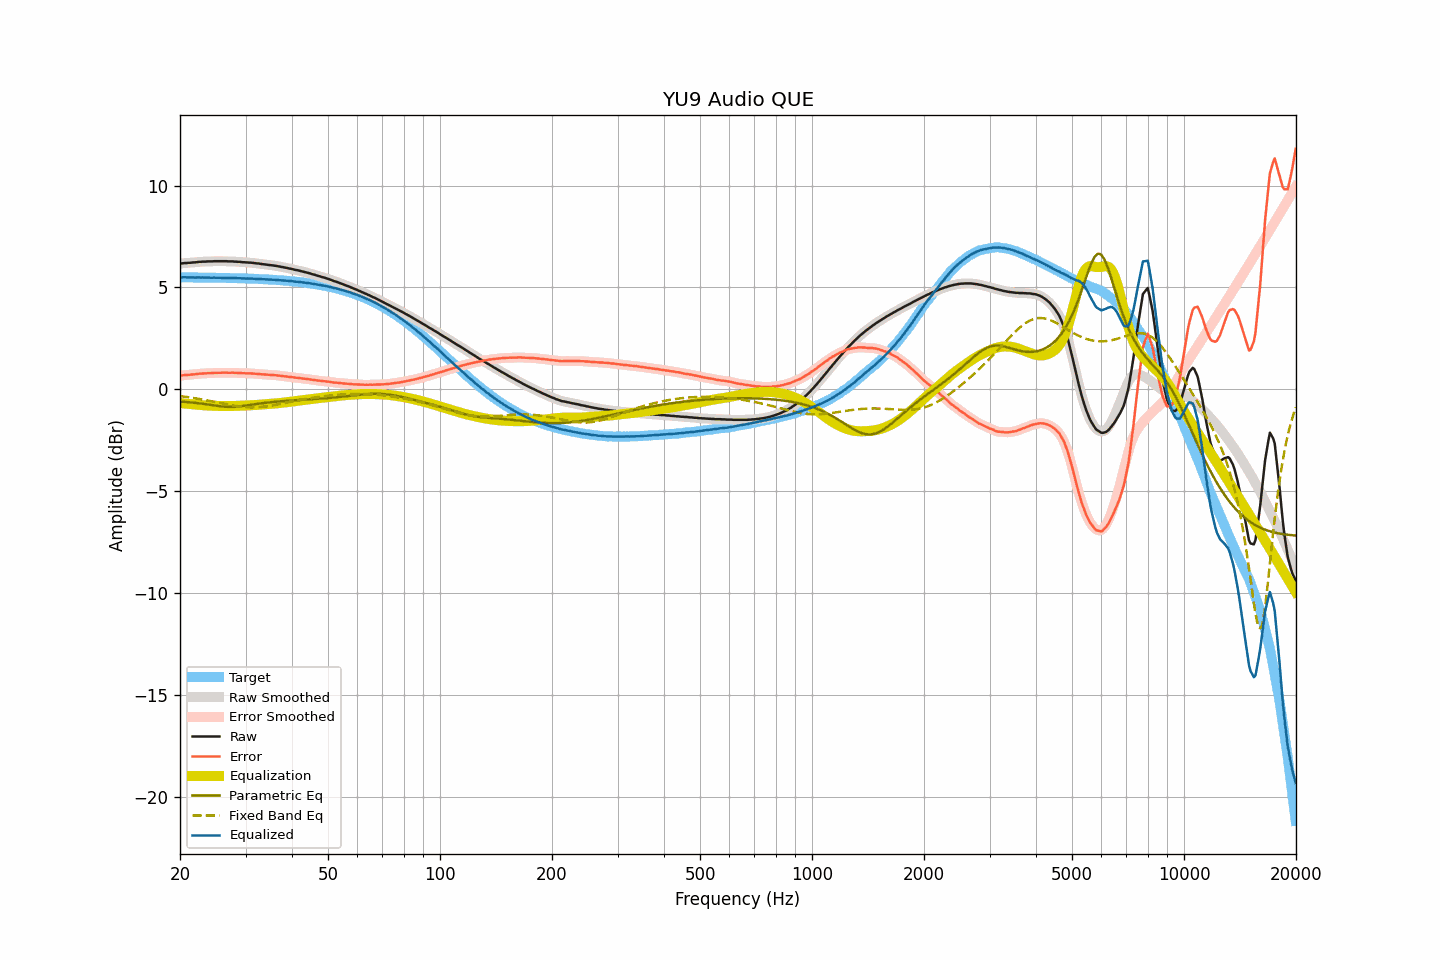

The file beside this chart, header and first rows:
frequency, raw, smoothed, error, error_smoothed, equalization, parametric_eq, fixed_band_eq, equalized_raw, equalized_smoothed, target
20.00, 6.17, 6.17, 0.67, 0.67, -0.67, -0.60, -0.33, 5.49, 5.49, 5.50
20.20, 6.18, 6.18, 0.68, 0.68, -0.68, -0.60, -0.34, 5.50, 5.50, 5.50
20.40, 6.19, 6.19, 0.69, 0.69, -0.69, -0.61, -0.35, 5.50, 5.50, 5.50
20.61, 6.20, 6.20, 0.70, 0.70, -0.70, -0.61, -0.36, 5.50, 5.50, 5.50
20.81, 6.20, 6.20, 0.70, 0.71, -0.70, -0.62, -0.37, 5.49, 5.50, 5.49
21.02, 6.21, 6.20, 0.71, 0.71, -0.71, -0.63, -0.38, 5.50, 5.49, 5.49
21.23, 6.21, 6.21, 0.71, 0.72, -0.72, -0.63, -0.39, 5.49, 5.49, 5.49
21.44, 6.22, 6.22, 0.73, 0.73, -0.73, -0.64, -0.40, 5.49, 5.49, 5.49
21.66, 6.23, 6.22, 0.74, 0.73, -0.73, -0.65, -0.42, 5.49, 5.49, 5.49
21.87, 6.23, 6.23, 0.74, 0.74, -0.74, -0.66, -0.43, 5.49, 5.49, 5.49
22.09, 6.24, 6.24, 0.75, 0.75, -0.75, -0.67, -0.44, 5.49, 5.49, 5.49
22.31, 6.25, 6.25, 0.76, 0.76, -0.76, -0.67, -0.46, 5.49, 5.49, 5.49
22.54, 6.26, 6.26, 0.77, 0.77, -0.76, -0.68, -0.47, 5.49, 5.49, 5.49
22.76, 6.26, 6.26, 0.77, 0.77, -0.77, -0.69, -0.48, 5.49, 5.49, 5.49
22.99, 6.27, 6.26, 0.78, 0.78, -0.78, -0.70, -0.50, 5.49, 5.49, 5.49
23.22, 6.27, 6.27, 0.78, 0.78, -0.78, -0.72, -0.51, 5.48, 5.48, 5.49
23.45, 6.27, 6.27, 0.78, 0.79, -0.79, -0.73, -0.53, 5.48, 5.48, 5.48
23.69, 6.28, 6.27, 0.79, 0.79, -0.79, -0.74, -0.54, 5.49, 5.48, 5.48
23.92, 6.28, 6.28, 0.80, 0.79, -0.80, -0.75, -0.56, 5.48, 5.48, 5.48
24.16, 6.28, 6.28, 0.80, 0.80, -0.80, -0.76, -0.57, 5.48, 5.48, 5.48
24.40, 6.28, 6.28, 0.80, 0.80, -0.80, -0.77, -0.59, 5.48, 5.48, 5.48
24.65, 6.29, 6.28, 0.81, 0.81, -0.81, -0.79, -0.60, 5.48, 5.48, 5.48
24.89, 6.29, 6.29, 0.81, 0.81, -0.81, -0.80, -0.62, 5.48, 5.48, 5.48
25.14, 6.29, 6.29, 0.81, 0.81, -0.81, -0.81, -0.64, 5.48, 5.48, 5.48
25.39, 6.29, 6.29, 0.81, 0.81, -0.81, -0.82, -0.65, 5.47, 5.47, 5.47
25.65, 6.29, 6.29, 0.81, 0.81, -0.82, -0.83, -0.67, 5.47, 5.47, 5.47
25.91, 6.29, 6.29, 0.82, 0.82, -0.82, -0.84, -0.69, 5.47, 5.47, 5.47
26.16, 6.29, 6.29, 0.82, 0.82, -0.82, -0.84, -0.70, 5.47, 5.47, 5.47
26.43, 6.29, 6.29, 0.82, 0.82, -0.82, -0.85, -0.72, 5.47, 5.47, 5.47
26.69, 6.29, 6.28, 0.82, 0.82, -0.82, -0.86, -0.73, 5.47, 5.47, 5.47
26.96, 6.28, 6.28, 0.81, 0.82, -0.82, -0.86, -0.75, 5.46, 5.46, 5.46
27.23, 6.28, 6.28, 0.81, 0.82, -0.82, -0.86, -0.76, 5.46, 5.46, 5.46
27.50, 6.28, 6.28, 0.82, 0.82, -0.82, -0.86, -0.78, 5.46, 5.46, 5.46
27.77, 6.28, 6.28, 0.82, 0.82, -0.81, -0.86, -0.79, 5.46, 5.46, 5.46
28.05, 6.27, 6.27, 0.81, 0.81, -0.81, -0.86, -0.81, 5.46, 5.46, 5.46
28.33, 6.27, 6.27, 0.81, 0.81, -0.81, -0.85, -0.82, 5.46, 5.46, 5.45
28.62, 6.26, 6.26, 0.81, 0.81, -0.81, -0.84, -0.83, 5.45, 5.45, 5.45
28.90, 6.26, 6.25, 0.81, 0.80, -0.80, -0.84, -0.84, 5.45, 5.45, 5.45
29.19, 6.25, 6.25, 0.80, 0.80, -0.80, -0.83, -0.85, 5.45, 5.45, 5.45
29.48, 6.24, 6.24, 0.79, 0.80, -0.80, -0.82, -0.86, 5.44, 5.44, 5.45
29.78, 6.24, 6.23, 0.79, 0.79, -0.79, -0.81, -0.86, 5.44, 5.44, 5.44
30.08, 6.23, 6.23, 0.79, 0.79, -0.79, -0.80, -0.87, 5.44, 5.44, 5.44
30.38, 6.23, 6.23, 0.79, 0.79, -0.79, -0.78, -0.88, 5.44, 5.44, 5.44
30.68, 6.22, 6.22, 0.78, 0.79, -0.78, -0.77, -0.88, 5.43, 5.44, 5.43
30.99, 6.22, 6.22, 0.79, 0.78, -0.78, -0.76, -0.88, 5.44, 5.43, 5.43
31.30, 6.21, 6.21, 0.78, 0.78, -0.78, -0.75, -0.88, 5.43, 5.43, 5.43
31.61, 6.20, 6.20, 0.77, 0.77, -0.77, -0.74, -0.88, 5.43, 5.43, 5.43
31.93, 6.19, 6.19, 0.77, 0.77, -0.77, -0.72, -0.88, 5.42, 5.42, 5.42
32.24, 6.18, 6.18, 0.76, 0.76, -0.76, -0.71, -0.87, 5.42, 5.42, 5.42
32.57, 6.18, 6.17, 0.76, 0.76, -0.75, -0.70, -0.87, 5.42, 5.42, 5.42
32.89, 6.16, 6.16, 0.75, 0.75, -0.75, -0.69, -0.86, 5.41, 5.41, 5.41
33.22, 6.15, 6.15, 0.74, 0.74, -0.74, -0.68, -0.86, 5.41, 5.41, 5.41
33.55, 6.14, 6.14, 0.73, 0.73, -0.73, -0.67, -0.85, 5.40, 5.40, 5.40
33.89, 6.13, 6.13, 0.73, 0.73, -0.73, -0.66, -0.84, 5.40, 5.40, 5.40
34.23, 6.12, 6.12, 0.72, 0.72, -0.72, -0.65, -0.83, 5.40, 5.40, 5.40
34.57, 6.11, 6.11, 0.72, 0.72, -0.72, -0.64, -0.82, 5.39, 5.39, 5.39
34.92, 6.10, 6.10, 0.71, 0.71, -0.71, -0.63, -0.80, 5.39, 5.39, 5.39
35.27, 6.09, 6.09, 0.71, 0.71, -0.71, -0.63, -0.79, 5.38, 5.38, 5.38
35.62, 6.08, 6.08, 0.70, 0.70, -0.70, -0.62, -0.78, 5.38, 5.38, 5.38
35.97, 6.07, 6.07, 0.70, 0.69, -0.69, -0.61, -0.76, 5.37, 5.37, 5.37
... 635 more rows
